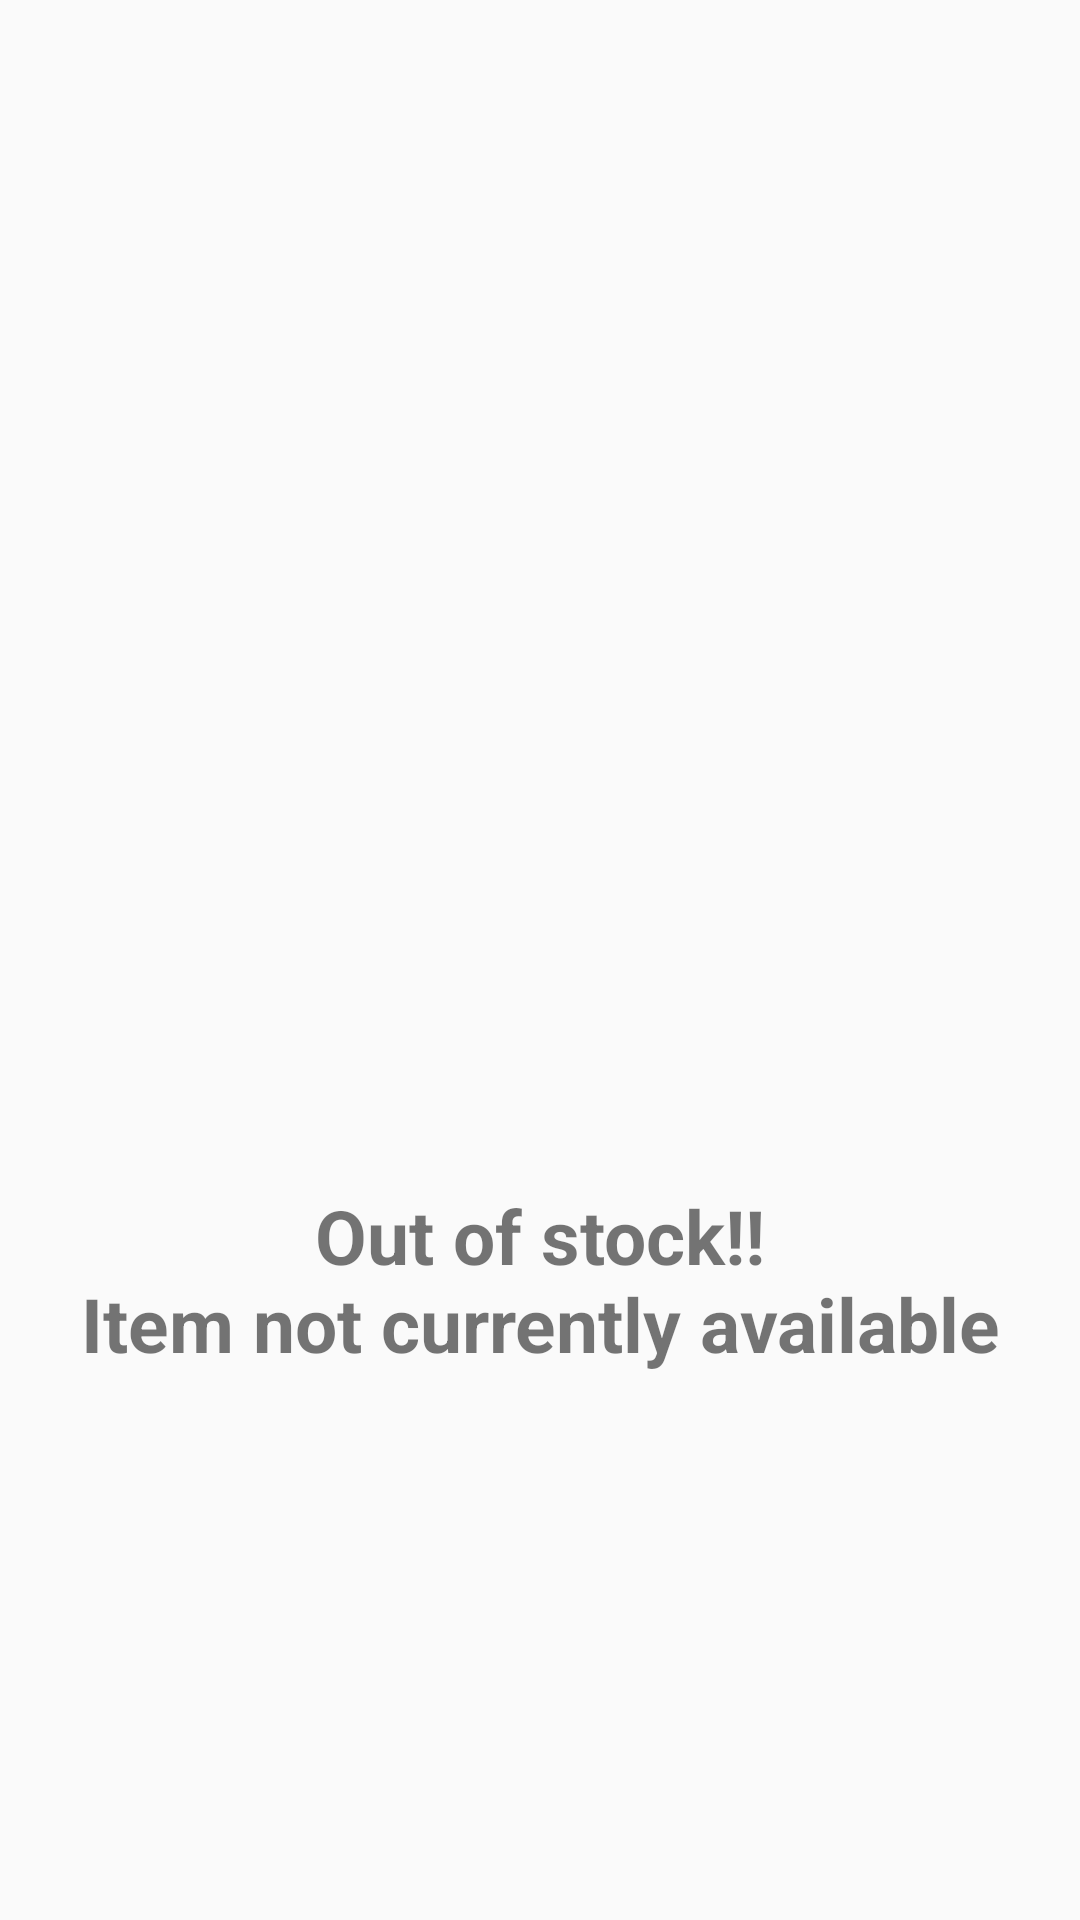

Reconstruct the res/layout file that produces this screen, plus the resources it refers to.
<!-- AndroidManifest.xml: application theme AppTheme -->
<!-- res/layout/out_of_stock_view.xml -->
<?xml version="1.0" encoding="utf-8"?>
<RelativeLayout xmlns:android="http://schemas.android.com/apk/res/android"
    android:layout_width="match_parent"
    android:layout_height="match_parent">

    <ImageView
        android:id="@+id/out_of_stock_img"
        android:layout_width="150dp"
        android:layout_height="150dp"
        android:src="@drawable/out_of_stock"
        android:contentDescription="@string/out_of_stock"
        android:layout_centerInParent="true"/>

    <TextView
        android:layout_width="wrap_content"
        android:layout_height="wrap_content"
        android:text="@string/out_of_stock"
        android:textSize="25sp"
        android:textStyle="bold"
        android:gravity="center"
        android:layout_below="@+id/out_of_stock_img"
        android:layout_centerInParent="true"/>

</RelativeLayout>
<!-- resources referenced by this layout -->
<resources>
  <string name="out_of_stock">Out of stock!!\nItem not currently available</string>
  <style name="AppTheme" parent="Theme.AppCompat.DayNight.NoActionBar">
          
          <item name="colorPrimary">@color/blush_pink</item>
          <item name="colorPrimaryDark">@color/white</item>
          <item name="android:windowLightStatusBar">true</item>
  
          <item name="colorPrimaryVariant">@color/white</item>
          <item name="colorOnPrimary">@color/white</item>
          
          <item name="colorSecondary">@color/teal_200</item>
          <item name="colorSecondaryVariant">@color/teal_700</item>
          <item name="colorOnSecondary">@color/black</item>
          
          <item name="android:statusBarColor">?attr/colorPrimaryVariant</item>
          
      </style>
  <color name="blush_pink">#FE828C</color>
  <color name="white">#FFFFFFFF</color>
  <color name="teal_200">#FF03DAC5</color>
  <color name="teal_700">#FF018786</color>
  <color name="black">#FF000000</color>
</resources>
